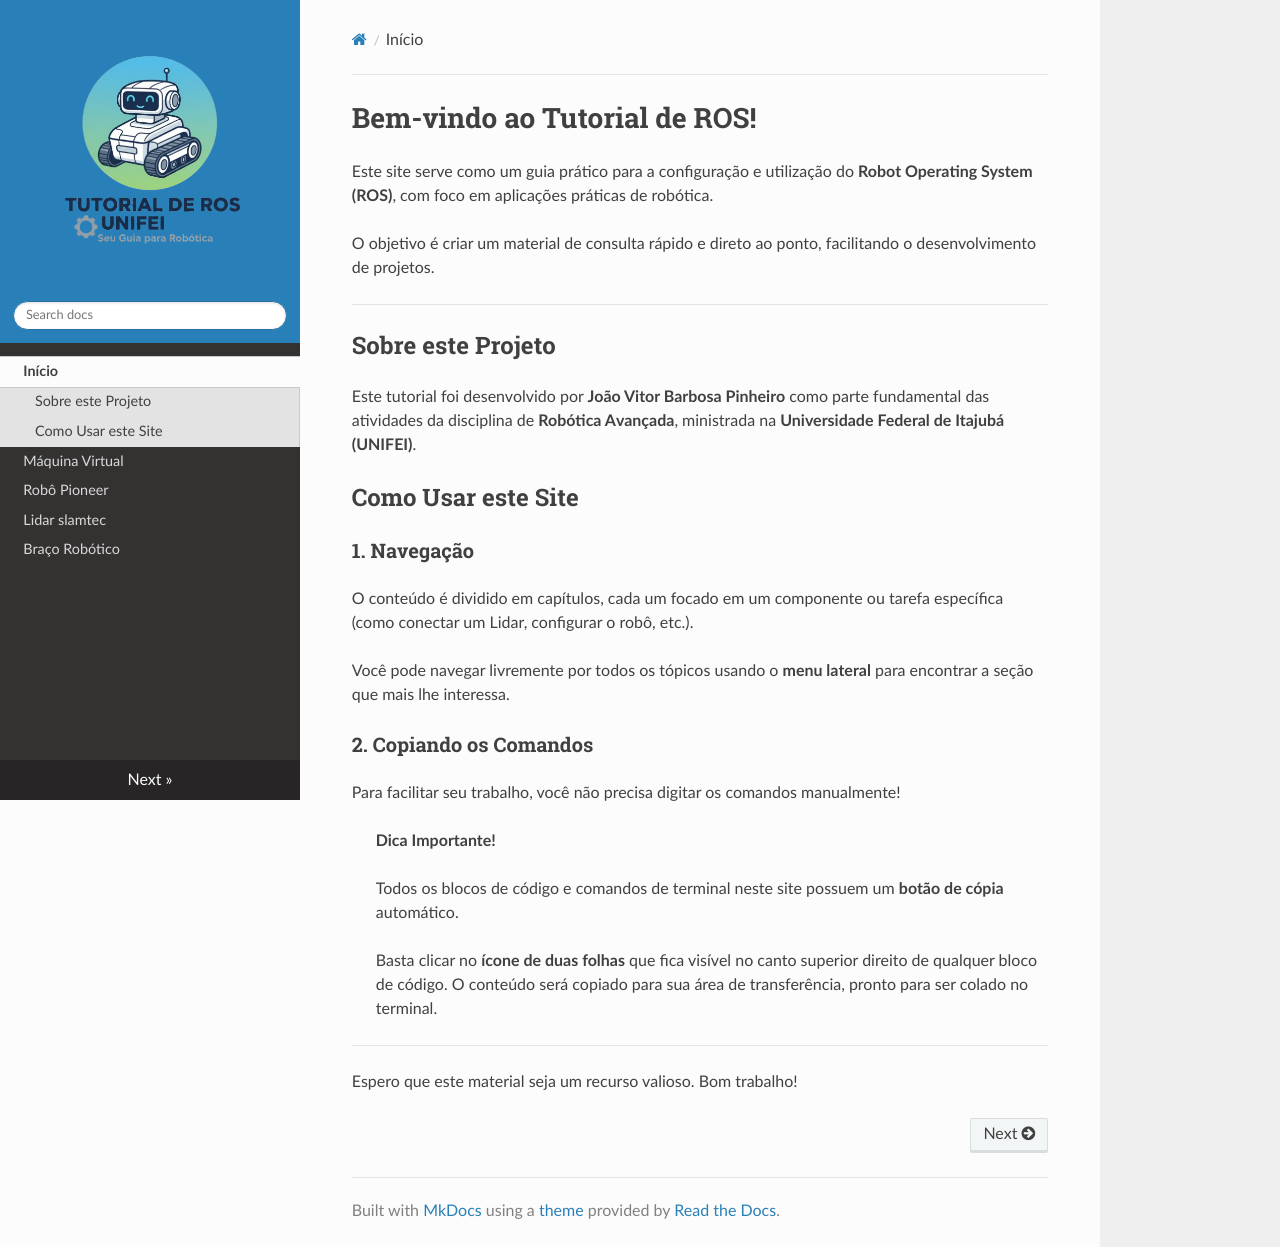

repository: joaovitor625/TutorialRos · page: index.html · generator: mkdocs

# Bem-vindo ao Tutorial de ROS!

Este site serve como um guia prático para a configuração e utilização do **Robot Operating System (ROS)**, com foco em aplicações práticas de robótica.

O objetivo é criar um material de consulta rápido e direto ao ponto, facilitando o desenvolvimento de projetos.

---

## Sobre este Projeto

Este tutorial foi desenvolvido por **João Vitor Barbosa Pinheiro** como parte fundamental das atividades da disciplina de **Robótica Avançada**, ministrada na **Universidade Federal de Itajubá (UNIFEI)**.

## Como Usar este Site

### 1. Navegação

O conteúdo é dividido em capítulos, cada um focado em um componente ou tarefa específica (como conectar um Lidar, configurar o robô, etc.).

Você pode navegar livremente por todos os tópicos usando o **menu lateral** para encontrar a seção que mais lhe interessa.

### 2. Copiando os Comandos

Para facilitar seu trabalho, você não precisa digitar os comandos manualmente!

> **Dica Importante!**
>
> Todos os blocos de código e comandos de terminal neste site possuem um **botão de cópia** automático.
>
> Basta clicar no **ícone de duas folhas**  que fica visível no canto superior direito de qualquer bloco de código. O conteúdo será copiado para sua área de transferência, pronto para ser colado no terminal.

---

Espero que este material seja um recurso valioso. Bom trabalho!
